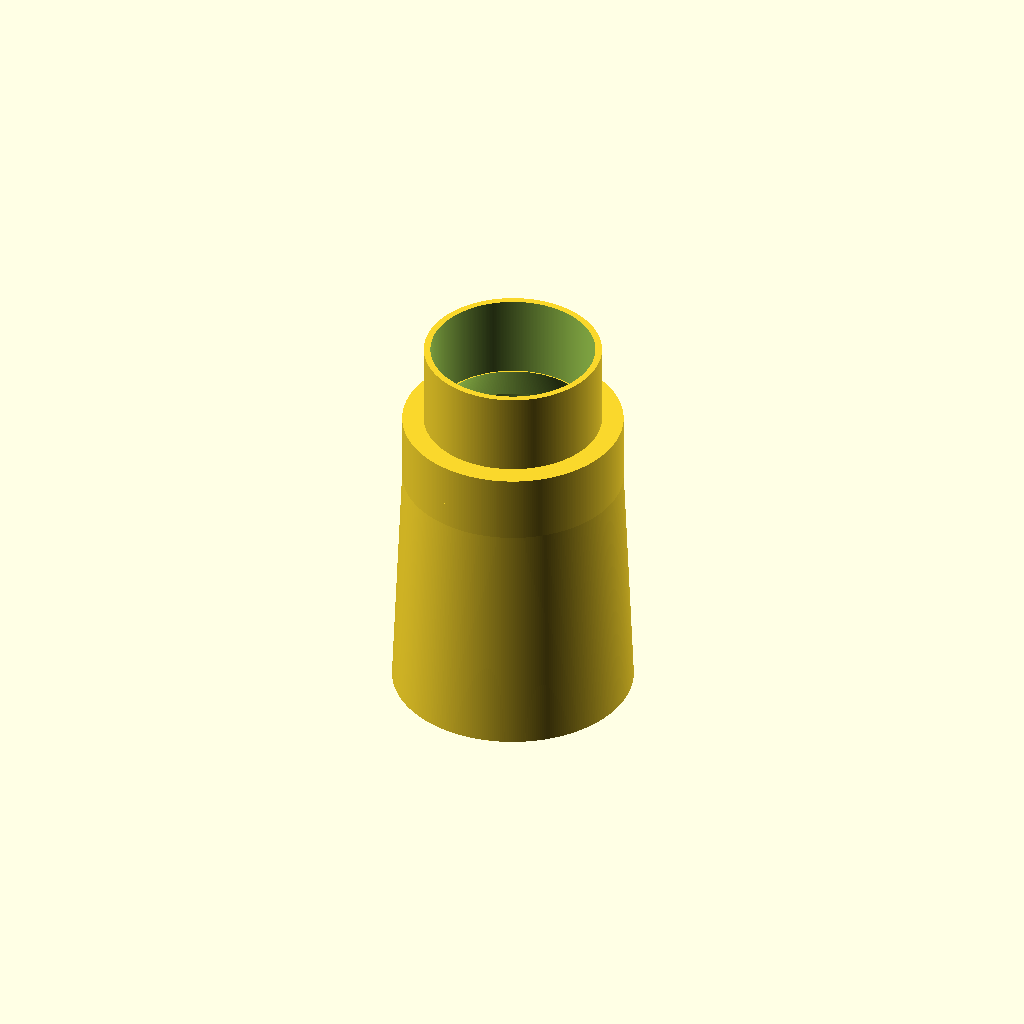
Cell 1 — every parameter at its default value.
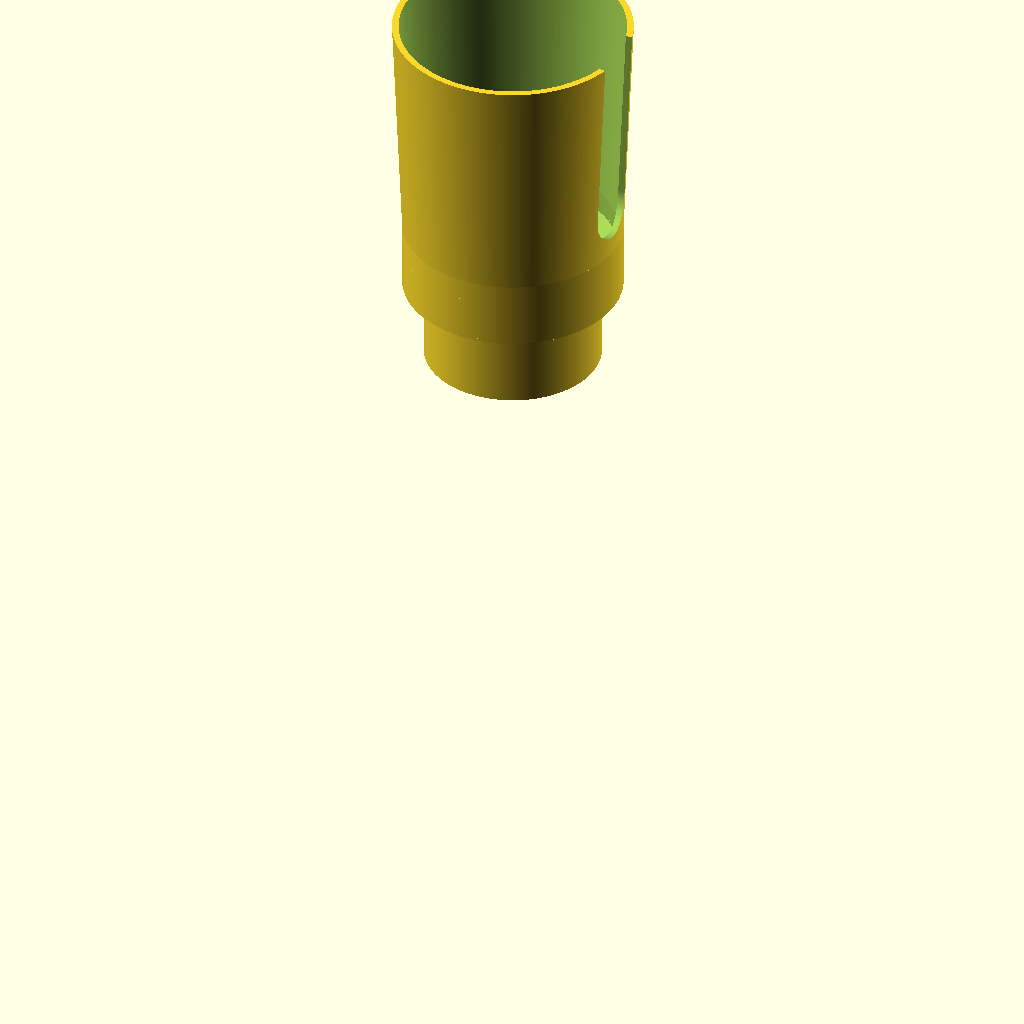
Cell 2 — orientForPrinting set to false, the other parameters unchanged.
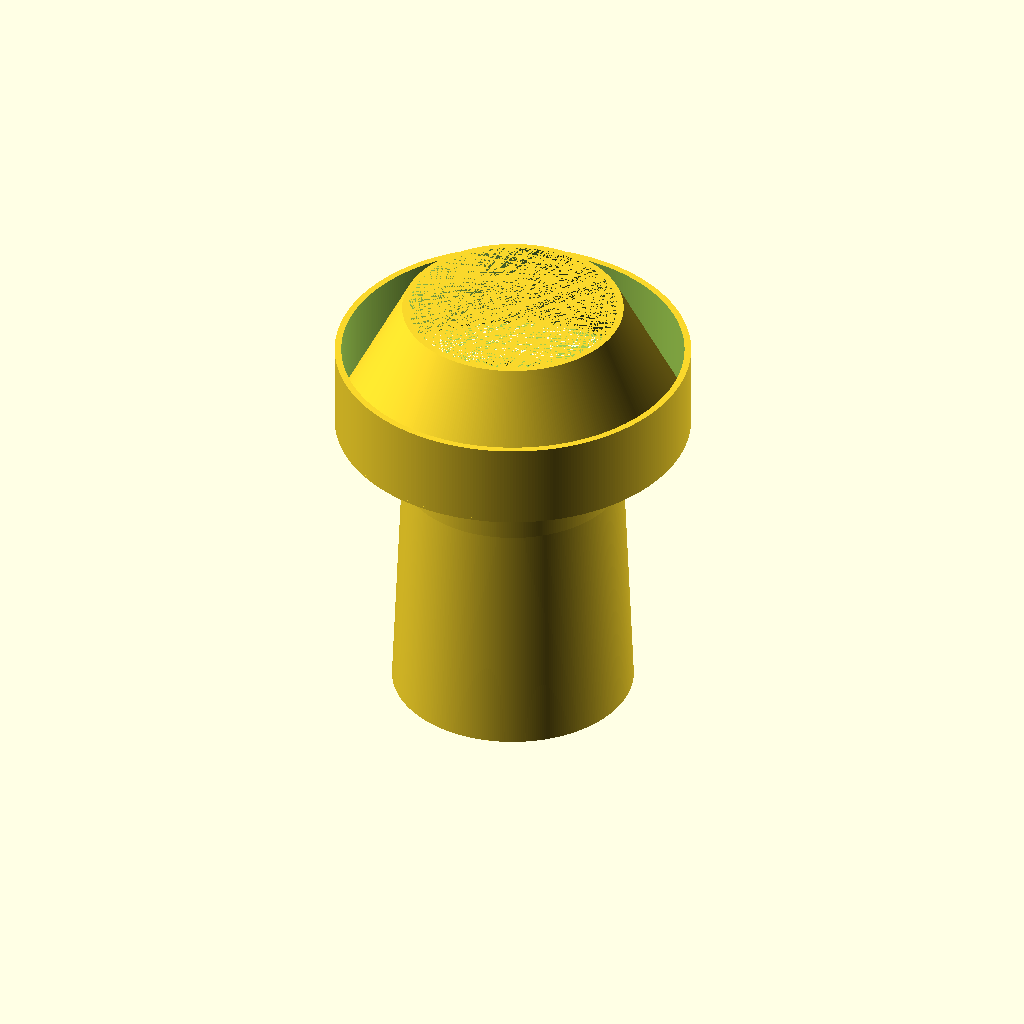
Cell 3 — lowerRingDiameter set to 140, the other parameters unchanged.
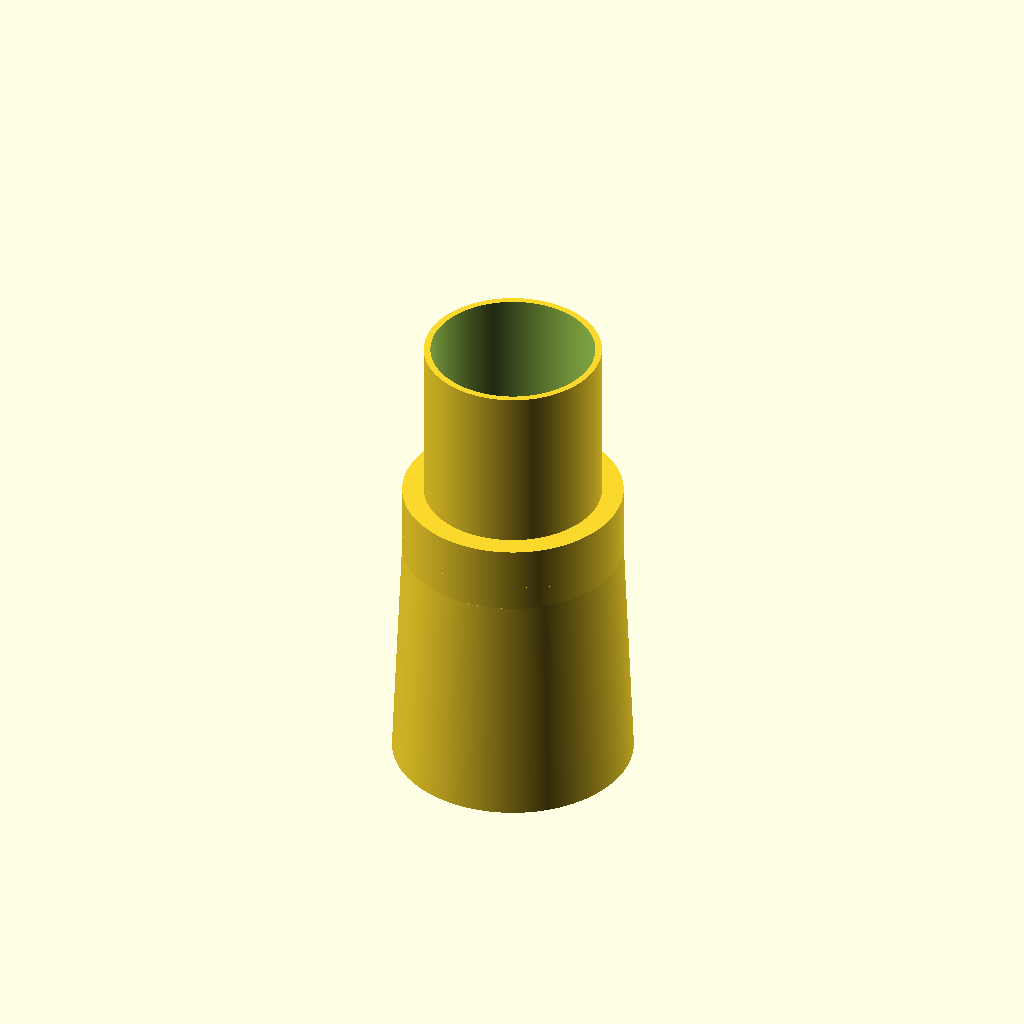
Cell 4 — lowerRingHeight set to 68, the other parameters unchanged.
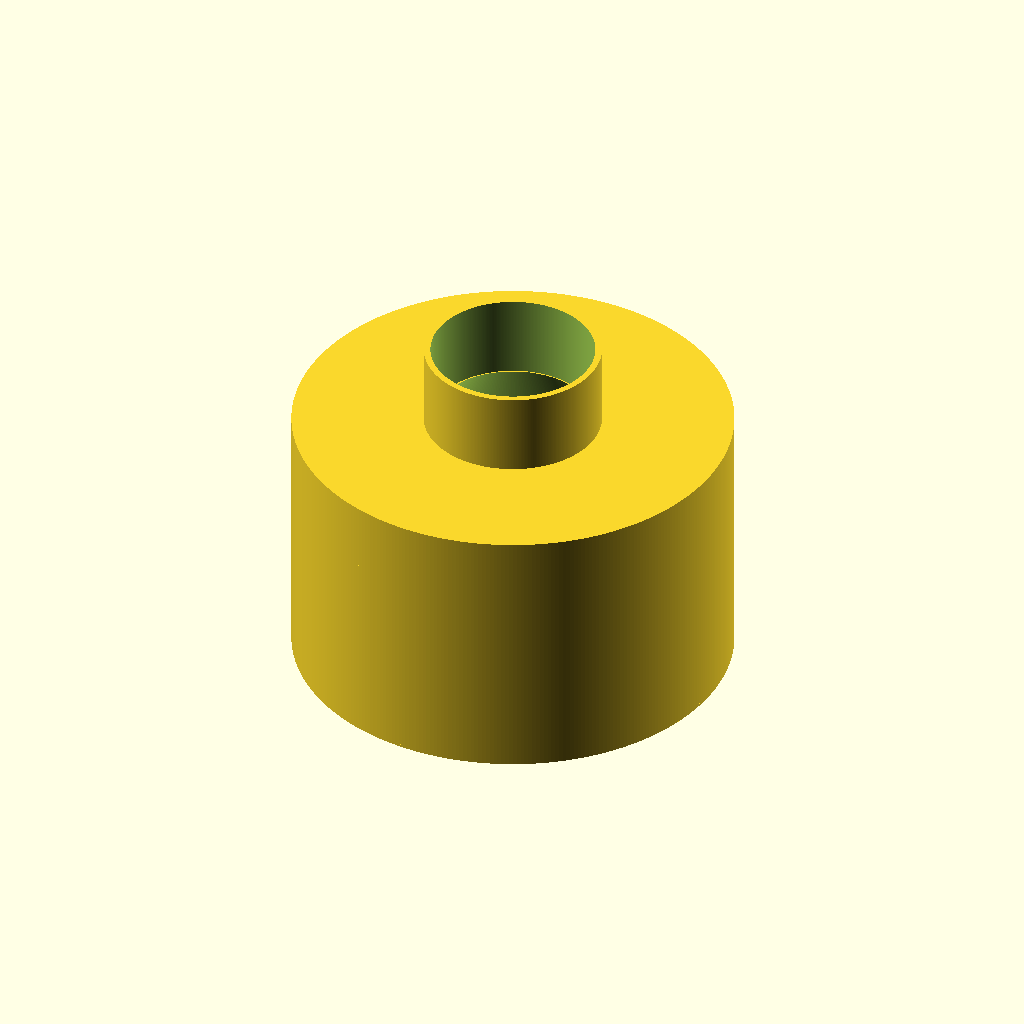
Cell 5: the same model with upperRingDiameter = 174.
One fixed orthographic camera (rotation 55°, 0°, 25°; colour scheme Cornfield) for every cell.
Source of the model, Nissan Cupholder/Nissan Cupholder Sleeve.scad:
/**
 * The cupholders in my old Nissan King Cab are uselessly small. This piece will
 *   press-fit into the cupholder and flutes out slightly so that cups with a
 *   bigger butt will fit and not tip over
 */

// Minimum angle - use for final rendering
$fa = 1;
// Minumum size - use for final rendering
$fs = 0.1;

// How thick are the walls?
wallThickness = 2.6;

// Fit the lower part of the cupholder
lowerRingDiameter = 70;
lowerRingHeight = 34;

// Fit the upper part of the cupholder
upperRingDiameter = 87;
upperRingHeight = 26;

// Above the cupholder - a widening sleeve so that bigger cups can fit
topRingEndingDiameter = 95;
topRingHeight = 95;

// Dimensions for a handle cutout
handleHeight = 75;
handleWidth = 25;

// Make a 45deg angle to join the top and bottom without needing supports for printing
joinerHeight = upperRingDiameter - lowerRingDiameter;

orientForPrinting = true;

// lowerRing();
// upperRing();
// topRing();
// joiner();
// handleCutout();
// construction();

if( orientForPrinting )
{
	rotate( [0, 0, 90] ) rotate( [180, 0, 0] ) construction();
} 
else 
{
	construction();
}

module construction()
{
	difference()
	{
		{
			union()
			{
				lowerRing();
				translate( [0, 0, lowerRingHeight] ) upperRing();
				translate( [0, 0, lowerRingHeight + upperRingHeight] ) topRing();
				translate( [0, 0, lowerRingHeight - 1] ) joiner();
			}
		}
		{
			translate( [topRingEndingDiameter/2 - 10, 0, lowerRingHeight + upperRingHeight + topRingHeight - handleHeight] ) 
			{
				handleCutout();
			}
		}
	}
}

module handleCutout()
{
	cutoutWidth = 10;

	rotate( [0, 90, 0] )
	{
		cylinder( d = handleWidth, h = cutoutWidth );
		translate( [-1 * handleHeight - 0.1, -1 * (handleWidth/2), 0] ) cube( [handleHeight + 0.1, handleWidth, cutoutWidth] );
	}
}

module joiner()
{
	difference()
	{
		{
			union()
			{
				{
					hull()
					{
						cylinder( d= lowerRingDiameter, h = 1 );
						translate( [0, 0, joinerHeight] ) cylinder( d= upperRingDiameter, h = 1 );
					}
				}
				{
					translate( [0, 0, 0] ) cylinder( d= upperRingDiameter, h = joinerHeight );
				}
			}
		}
		{
			hull()
			{
				translate( [0, 0, -0.1] ) cylinder( d= lowerRingDiameter - (wallThickness * 2.45), h = 1.1 );
				translate( [0, 0, joinerHeight] ) cylinder( d= upperRingDiameter - (wallThickness * 2), h = 1.1 );
			}
		}
	}
}

module topRing()
{

	difference()
	{
		{
			cylinder( d1 = upperRingDiameter, d2 = topRingEndingDiameter, h = topRingHeight );
		}
		{
			translate( [0, 0, -0.1] ) cylinder( d1 = upperRingDiameter - (wallThickness * 2), d2 = topRingEndingDiameter - (wallThickness * 2), h = topRingHeight + 0.2 );
		}
	}

}

module lowerRing()
{
	difference()
	{
		{
			cylinder( d = lowerRingDiameter, h = lowerRingHeight );
		}
		{
			translate( [0, 0, -0.1] ) cylinder( d = lowerRingDiameter - (wallThickness * 2), h = lowerRingHeight + 0.2 );
		}
	}
}

module upperRing()
{
	difference()
	{
		{
			cylinder( d = upperRingDiameter, h = upperRingHeight );
		}
		{
			translate( [0, 0, -0.1] ) cylinder( d = upperRingDiameter - (wallThickness * 2), h = upperRingHeight + 0.2 );
		}
	}
}
Customizer parameters (derived from the source; name, type, default, range or options):
wallThickness: number, default 2.6
lowerRingDiameter: number, default 70
lowerRingHeight: number, default 34
upperRingDiameter: number, default 87
upperRingHeight: number, default 26
topRingEndingDiameter: number, default 95
topRingHeight: number, default 95
handleHeight: number, default 75
handleWidth: number, default 25
orientForPrinting: bool, default true
